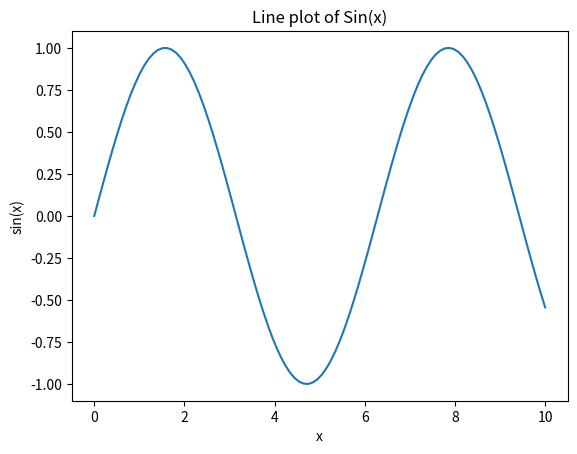

Recreate this plot in Python.
import matplotlib.pyplot as plt
import numpy as np

x = np.linspace(0, 10, 100)
y = np.sin(x)

plt.plot(x, y)
plt.xlabel('x')
plt.ylabel('sin(x)')
plt.title('Line plot of Sin(x)')
plt.show()